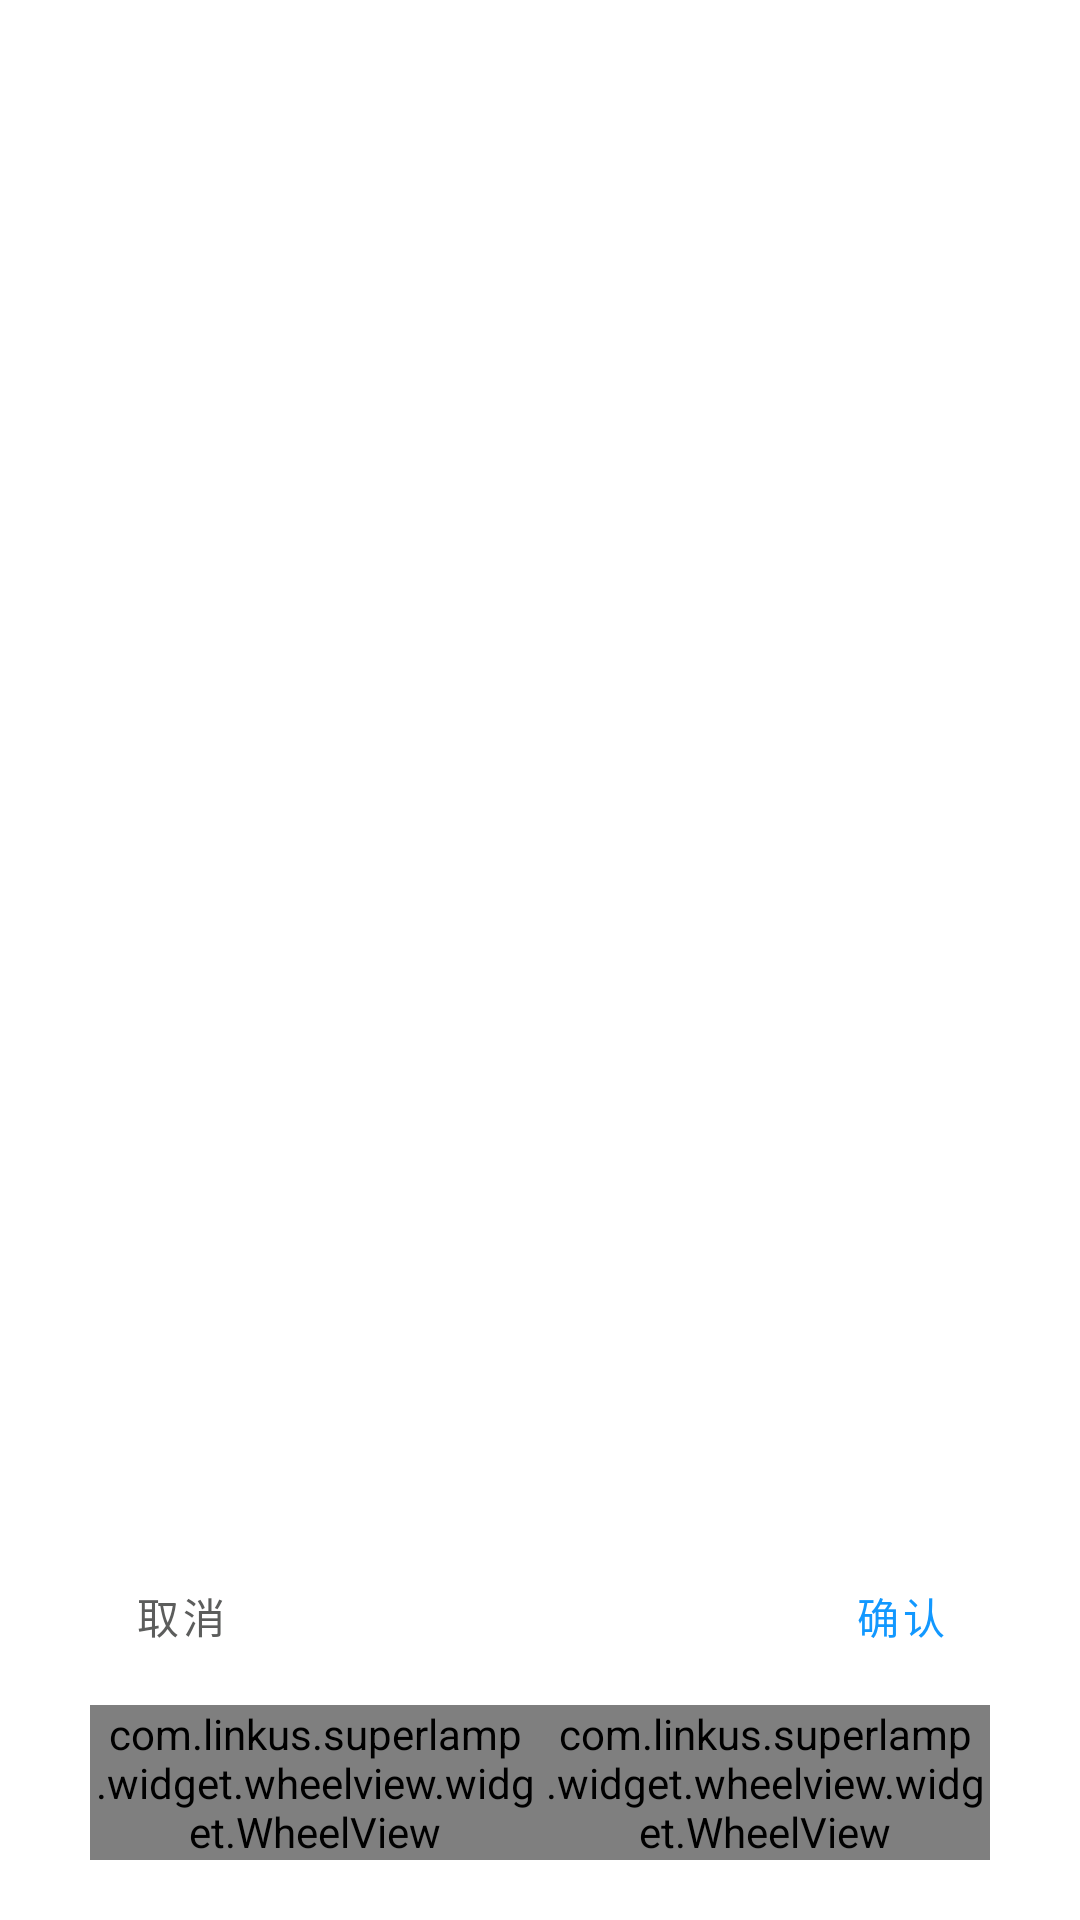

Here is an Android app screen rendered from its layout file. Give the layout XML and the strings, colors and styles it references.
<!-- AndroidManifest.xml: fallback theme Theme.MaterialComponents.DayNight.NoActionBar -->
<!-- res/layout/time_picker_layout.xml -->
<?xml version="1.0" encoding="utf-8"?>
<LinearLayout xmlns:android="http://schemas.android.com/apk/res/android"
              android:layout_width="match_parent"
              android:layout_height="match_parent"
              android:orientation="vertical">

    <LinearLayout
            android:id="@+id/view_none"
            android:layout_width="match_parent"
            android:layout_height="0dp"
            android:layout_weight="1"
            android:orientation="vertical"
            >
    </LinearLayout>

    <LinearLayout
            android:layout_width="match_parent"
            android:layout_height="wrap_content"
            android:background="#ffffff"
            android:gravity="center"
            android:orientation="vertical">

        <RelativeLayout
                android:layout_width="match_parent"
                android:layout_height="40dp"
                android:background="#fff"
                android:orientation="horizontal">

            <Button
                    android:id="@+id/cancel"
                    android:layout_width="120dp"
                    android:layout_height="fill_parent"
                    android:background="@drawable/dialog_btn_right_selector"
                    android:text="@string/cancel"
                    android:textColor="#5C5D5C"/>
            <Button
                    android:id="@+id/set"
                    android:layout_width="120dp"
                    android:layout_height="match_parent"
                    android:background="@drawable/dialog_btn_left_selector"
                    android:text="@string/ensure"
                    android:layout_alignParentRight="true"
                    android:textColor="#1298FF"/>
        </RelativeLayout>

        <LinearLayout
                android:layout_width="match_parent"
                android:layout_height="wrap_content"
                android:background="#fff"
                android:paddingBottom="20dp"
                android:paddingTop="10dp"
                android:paddingRight="30dp"
                android:paddingLeft="30dp"
                android:orientation="horizontal">

            <com.linkus.superlamp.widget.wheelview.widget.WheelView
                    android:id="@+id/hour"
                    android:layout_width="match_parent"
                    android:layout_height="wrap_content"
                    android:layout_weight="1"/>

            <com.linkus.superlamp.widget.wheelview.widget.WheelView
                    android:id="@+id/mins"
                    android:layout_width="fill_parent"
                    android:layout_height="wrap_content"
                    android:layout_weight="1"/>
        </LinearLayout>

    </LinearLayout>

</LinearLayout>
<!-- resources referenced by this layout -->
<resources>
  <string name="cancel">取消</string>
  <string name="ensure">确认</string>
</resources>
